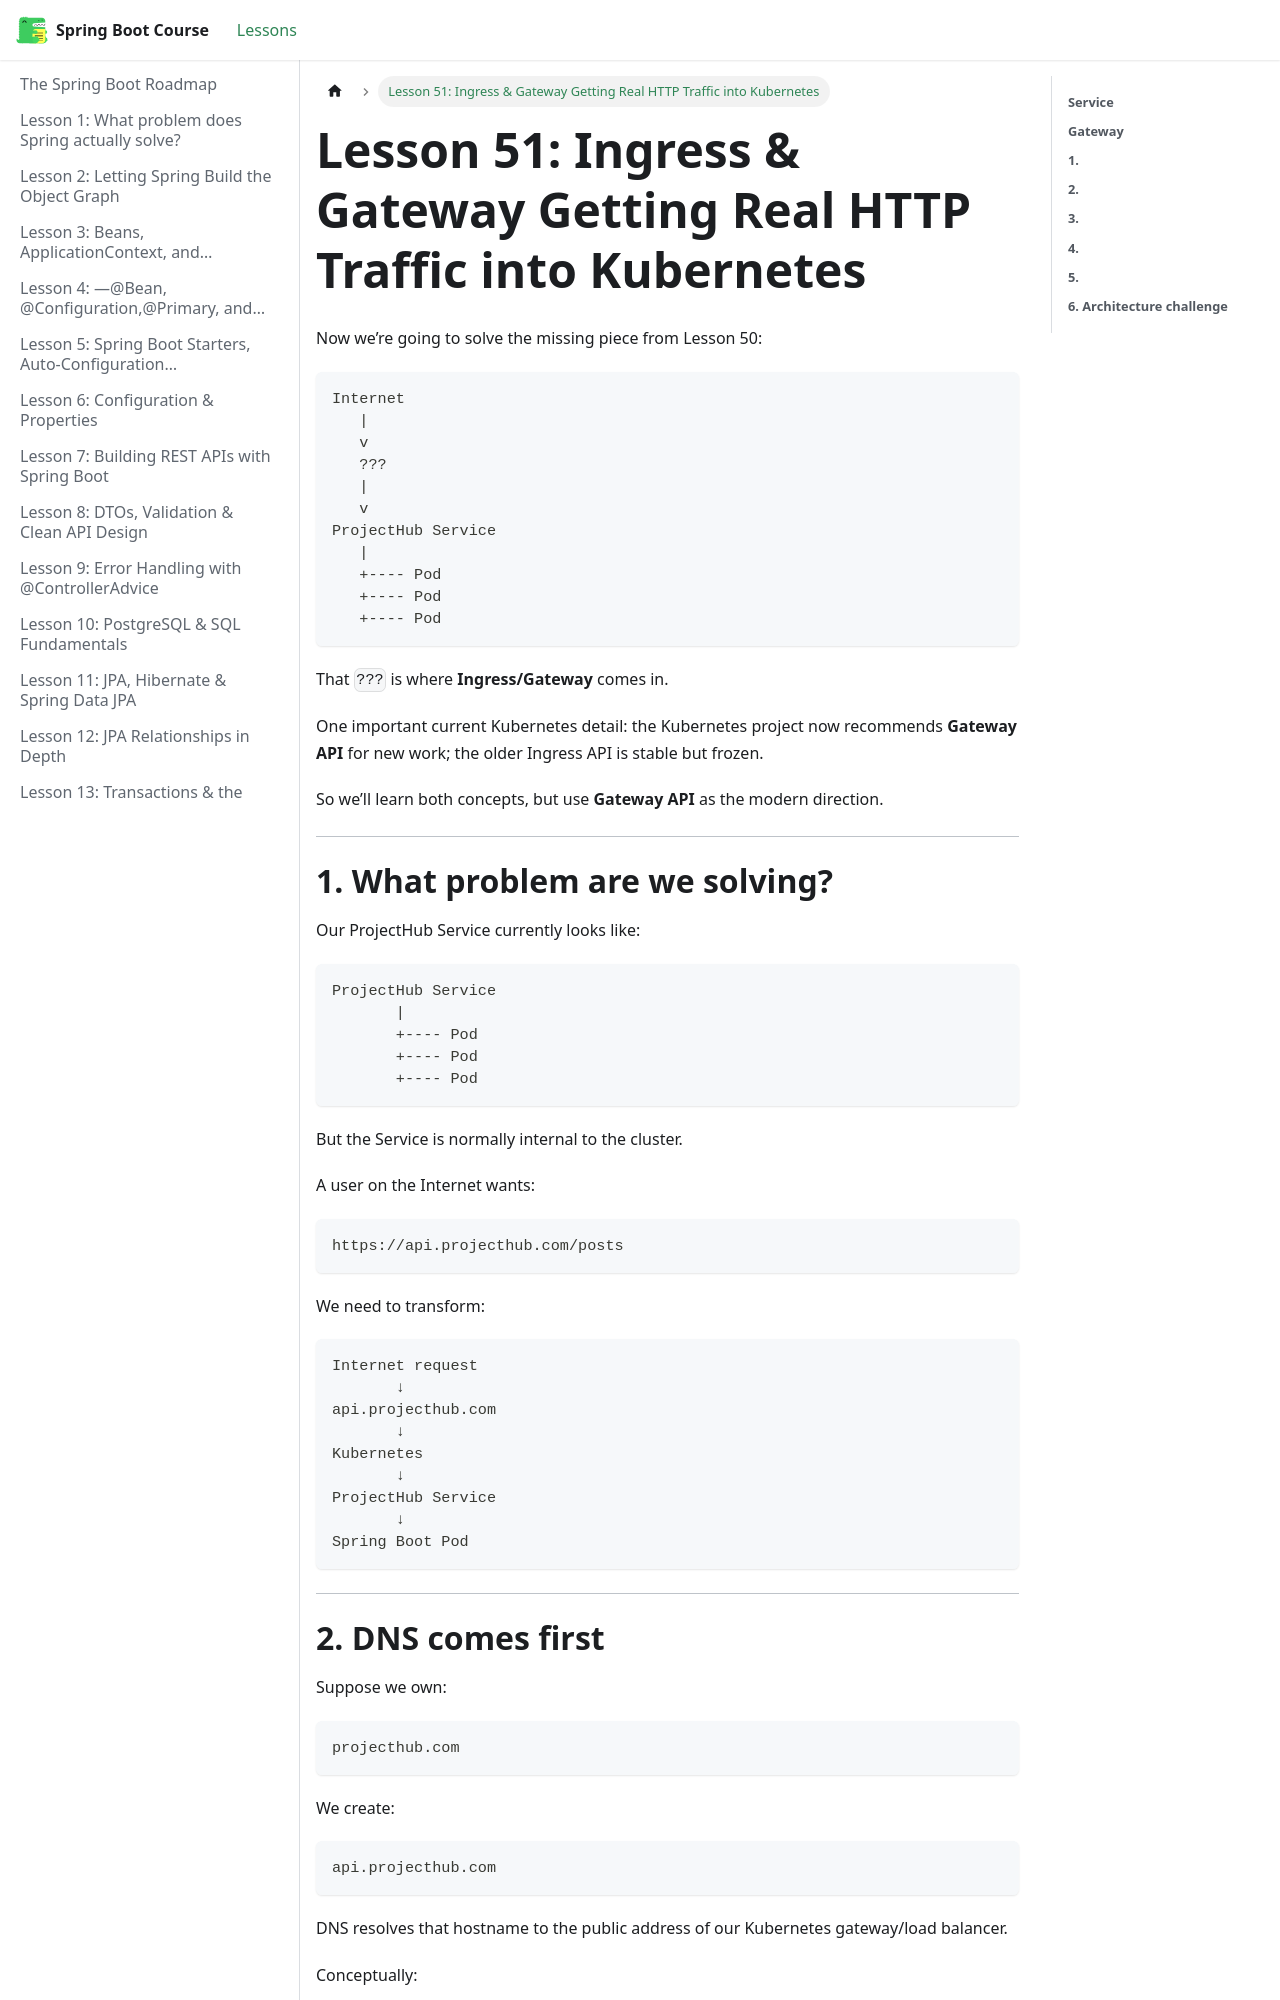

repository: BishoyHanyRaafat/spring-boot-docs · page: docs/lesson-51/index.html · generator: docusaurus

---
title: "Lesson 51: Ingress & Gateway Getting Real HTTP Traffic into Kubernetes"
sidebar_position: 51
---

Now we’re going to solve the missing piece from Lesson 50:

```text
Internet
   |
   v
   ???
   |
   v
ProjectHub Service
   |
   +---- Pod
   +---- Pod
   +---- Pod
```

That `???` is where **Ingress/Gateway** comes in.

One important current Kubernetes detail: the Kubernetes project now recommends **Gateway API** for new work; the older Ingress API is stable but frozen.  

So we’ll learn both concepts, but use **Gateway API** as the modern direction.

---

# **1. What problem are we solving?**

Our ProjectHub Service currently looks like:

```text
ProjectHub Service
       |
       +---- Pod
       +---- Pod
       +---- Pod
```

But the Service is normally internal to the cluster.

A user on the Internet wants:

```text
https://api.projecthub.com/posts
```

We need to transform:

```text
Internet request
       ↓
api.projecthub.com
       ↓
Kubernetes
       ↓
ProjectHub Service
       ↓
Spring Boot Pod
```

---
